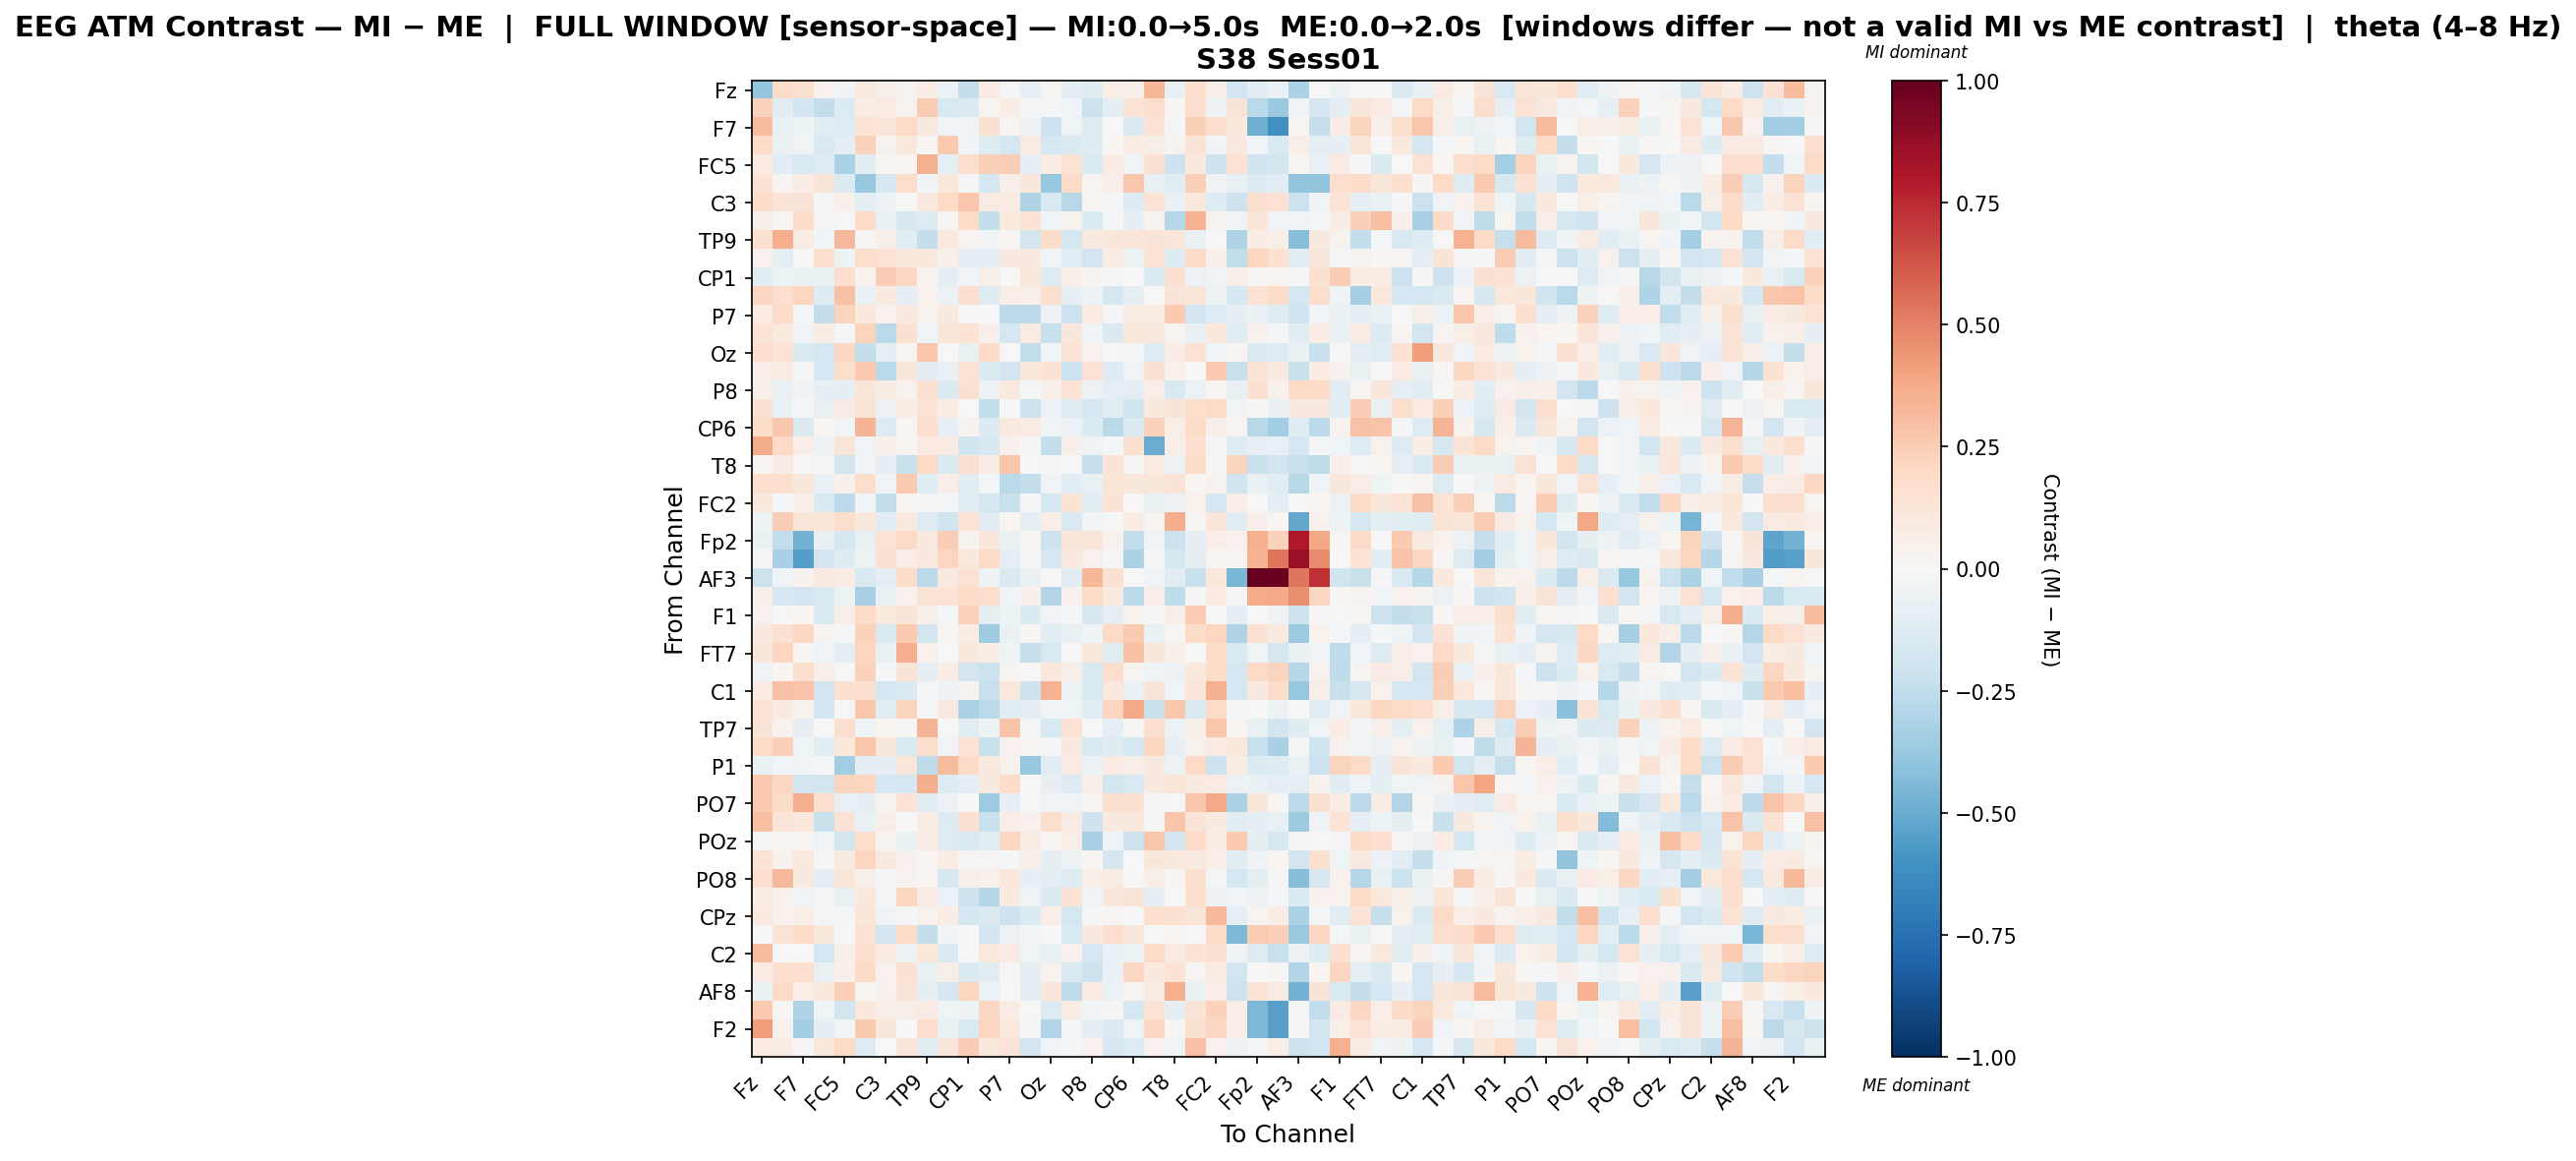

Source data for this figure (header and first rows):
, Fz, F3, F7, FT9, FC5, FC1, C3, T7, TP9, CP5, CP1, Pz, P7, O1, Oz, O2, P8, TP10, CP6, Cz, T8, FT10, FC2
Fz, -0.3884, 0.1817, 0.1602, 0.04685, -0.02503, 0.1002, 0.04838, 0.03687, 0.07174, -0.05508, -0.2353, 0.0788, -0.0175, -0.08039, 0.02903, -0.09206, -0.1217, 0.06424, 0.0514, 0.3326, -0.0763, 0.1769, 0.05693
F3, 0.2275, -0.1039, -0.1901, -0.2372, -0.1374, 0.07202, 0.07875, 0.03599, 0.2567, -0.1522, -0.1346, 0.02868, 0.07774, -0.01452, -0.01065, -0.0254, -0.2184, -0.09673, 0.1381, 0.1766, 0.01662, 0.1683, -0.05062
F7, 0.3119, -0.07428, -0.05056, -0.1169, -0.1274, 0.1343, 0.1215, 0.1967, 0.09281, -0.04361, -0.03575, 0.1502, 0.03093, -0.04777, -0.2079, -0.04444, -0.1208, -0.00586, -0.1452, 0.1364, -0.02094, 0.2387, 0.1572
FT9, 0.1922, -0.06977, -0.03474, -0.1421, -0.09358, 0.2302, 0.03431, 0.1026, 0.01107, 0.2591, -0.0247, -0.1207, -0.1738, 0.08024, -0.1644, -0.1461, -0.1183, 0.01891, 0.07561, 0.06224, 0.03645, 0.1322, -0.02749
FC5, 0.08318, -0.1025, -0.1498, -0.1255, -0.315, -0.1077, 0.01724, 0.01925, 0.3567, -0.0943, 0.1762, 0.2385, 0.2464, -0.08281, 0.07747, 0.1445, -0.1397, 0.08162, -0.04467, 0.1494, -0.205, 0.1006, -0.2083
FC1, 0.1378, 0.02405, 0.07643, 0.1251, -0.1385, -0.3799, -0.1709, 0.1796, -0.02684, 0.1066, -0.01086, -0.1778, 0.05811, 0.1129, -0.3808, 0.1893, 0.02888, 0.04974, 0.2662, -0.0746, -0.1081, 0.2395, -0.03291
C3, 0.1825, 0.1303, 0.1271, -0.00793, 0.05249, -0.099, -0.059, 0.004765, 0.1002, 0.2014, 0.2743, 0.08307, 0.08152, -0.3016, -0.1485, -0.2779, 0.01737, -0.01343, -0.127, 0.1376, -0.06764, 0.1035, -0.1319
T7, 0.06135, 0.02645, 0.1824, -0.0162, -0.0001812, 0.1978, -0.06526, -0.1639, -0.1305, 0.03004, 0.1954, -0.242, 0.09615, 0.1387, -0.02963, 0.03356, -0.1331, -0.01383, -0.08533, 0.03762, -0.2825, 0.3451, 0.03554
TP9, 0.1494, 0.3612, 0.07459, -0.0287, 0.3231, 0.01553, 0.05573, -0.1037, -0.2415, 0.098, 0.02451, -0.03088, 0.02009, -0.1829, 0.1836, -0.1769, 0.09054, 0.1127, 0.1184, 0.126, 0.112, -0.06279, 0.0001563
CP5, 0.04224, -0.09959, -0.004546, 0.1775, -0.0509, 0.1776, 0.1473, 0.09638, 0.1003, 0.0534, -0.08962, -0.1007, 0.09116, 0.09045, -0.03127, -0.1034, -0.1908, 0.0767, -0.05391, 0.1398, -0.1229, 0.1825, 0.04806
CP1, -0.1076, -0.05811, -0.06596, -0.07468, 0.1693, 0.03826, 0.245, 0.2042, 0.03378, -0.09879, -0.03073, 0.06208, -0.004736, 0.102, -0.1278, 0.05378, 0.03203, -0.01278, -0.001007, -0.1376, 0.1488, -0.05775, -0.03306
Pz, 0.2063, 0.1702, 0.2158, -0.1279, 0.2908, -0.06675, 0.09354, -0.07971, 0.04485, -0.05522, 0.1683, -0.121, 0.0673, 0.0523, 0.1632, -0.08565, -0.0544, -0.1683, -0.08759, 0.0006708, 0.1282, 0.1175, -0.05326
P7, 0.08188, 0.1913, -0.008178, -0.2394, 0.2225, 0.1068, 0.04655, 0.09205, 0.04269, 0.09317, -0.003532, -0.0005934, -0.2642, -0.2626, -0.05389, -0.2168, 0.08183, -0.008595, 0.07498, 0.07417, 0.2597, -0.1883, -0.1266
O1, 0.1373, 0.09514, -0.03539, 0.07698, -0.02126, 0.2244, -0.2698, 0.149, -0.04476, 0.1225, 0.1379, 0.05446, -0.1689, 0.08354, -0.2247, 0.1101, -0.02534, -0.147, 0.1033, 0.09525, 0.02946, -0.06946, 0.1057
Oz, 0.1679, 0.136, -0.147, -0.1695, 0.2057, -0.2415, -0.09461, 0.022, 0.269, 0.003324, -0.07294, 0.1877, -0.002376, -0.2499, -0.02906, 0.1386, 0.04625, -0.004101, -0.01035, -0.1272, 0.07712, 0.1433, -0.04294
O2, 0.06696, 0.08317, -0.01661, -0.1778, 0.1742, 0.2586, -0.2688, 0.1125, -0.1099, -0.07167, 0.1448, -0.1338, -0.1886, 0.1046, 0.1369, -0.2144, 0.1415, -0.1292, -0.03617, 0.1499, 0.03382, 0.00317, 0.264
P8, 0.06001, -0.07755, -0.03358, -0.08307, -0.08682, 0.1242, 0.074, 0.03405, 0.1507, -0.1334, 0.154, -0.05078, 0.09932, -0.02328, 0.04778, 0.135, -0.05552, -0.1003, -0.09581, 0.06791, -0.1495, -0.05827, 0.01631
TP10, 0.1488, -0.06842, -0.008387, -0.0732, 0.08495, 0.1274, -0.05606, 0.07495, 0.1382, 0.07096, 0.002148, -0.2374, -0.001758, -0.2129, -0.0561, -0.1239, -0.1679, -0.1068, -0.1979, 0.09432, 0.1286, 0.1785, 0.2017
CP6, 0.1834, 0.2683, -0.1341, 0.02229, -0.02368, 0.3411, -0.1262, 0.01642, 0.1693, -0.08272, 0.03595, -0.1404, 0.09384, 0.07828, -0.03887, -0.05981, -0.1332, -0.268, -0.1344, 0.231, 0.06711, 0.1863, 0.05206
Cz, 0.3742, 0.1954, 0.06716, -0.05097, 0.1217, -0.0339, 0.04727, 0.02883, 0.08491, 0.0832, -0.2021, -0.1602, 0.04082, -0.01298, -0.2421, 0.04848, -0.03743, -0.008347, 0.1559, -0.4984, 0.06328, 0.1677, -0.02228
T8, 0.01829, 0.08394, 0.005963, 0.01376, -0.1812, -0.02849, -0.08489, -0.2236, 0.1958, -0.1418, 0.1534, 0.08154, 0.2795, 0.003511, -0.01087, 0.006245, -0.2306, 0.131, 0.008332, 0.08053, -0.05716, 0.1868, 0.01431
FT10, 0.17, 0.1596, 0.113, -0.06996, 0.05043, 0.1741, -0.03328, 0.2615, -0.1189, 0.06371, -0.1032, -0.01615, -0.2704, -0.2402, -0.0383, -0.1078, -0.07186, 0.1173, 0.1167, 0.1131, 0.128, 0.01938, 0.03517
FC2, 0.1075, -0.01329, 0.05139, -0.1447, -0.259, -0.02577, -0.239, 0.02915, -0.008909, -0.0171, -0.1102, -0.179, -0.2244, -0.0206, -0.1782, 0.1357, -0.1057, 0.1345, -0.002998, -0.07339, -0.05462, 0.04516, -0.1703
F4, -0.05389, 0.2444, 0.1245, 0.1248, 0.1763, 0.1067, -0.107, 0.1003, -0.1297, -0.1961, 0.1437, -0.102, 0.01785, -0.09563, 0.07, -0.15, -0.02886, -0.006318, 0.0716, 0.03045, 0.3618, 0.0135, 0.1224
Fp2, -0.06465, -0.2499, -0.4746, -0.07295, -0.169, -0.07425, 0.1352, 0.1907, 0.09913, 0.2498, 0.03505, 0.1139, -0.06797, 0.02902, -0.206, 0.1154, 0.1214, 0.03217, -0.2428, -0.04149, -0.213, -0.08147, 0.06422
AF7, 0.009413, -0.3249, -0.5485, -0.1825, -0.1218, -0.05068, 0.153, 0.06349, 0.09668, 0.2118, 0.102, 0.1981, -0.09334, -0.008786, -0.1716, 0.0989, 0.04478, -0.00861, -0.3135, -0.01287, -0.1726, -0.09798, 0.01651
AF3, -0.216, -0.03923, 0.03724, 0.09151, 0.07692, -0.1552, -0.09744, 0.184, -0.2628, 0.08698, 0.148, -0.04844, -0.1444, -0.06569, 0.001328, -0.11, 0.3341, 0.1484, -0.0001887, -0.03151, -0.1042, -0.2195, 0.1031
AFz, 0.04989, -0.161, -0.1922, -0.1543, -0.0478, -0.3209, -0.06806, 0.04231, 0.1319, 0.1335, 0.181, 0.1729, -0.02618, 0.05452, -0.2926, 0.03183, 0.181, 0.0967, -0.2653, 0.06676, -0.2563, -0.01113, 0.08006
F1, 0.03953, -0.007317, 0.0212, -0.1441, 0.06494, 0.1923, 0.09691, 0.1304, 0.04945, -0.02297, 0.2314, -0.0939, -0.04825, -0.1389, -0.03254, -0.0153, -0.162, -0.09068, 0.0323, -0.01268, 0.05533, 0.2576, -0.001444
F5, 0.08612, 0.1489, 0.2104, 0.02661, -0.01615, 0.228, -0.1421, 0.265, -0.1846, 0.02325, 0.07162, -0.3589, -0.06696, 0.0203, -0.1144, -0.07691, -0.02644, 0.201, 0.2633, -0.06578, 0.01608, 0.1845, 0.2122
FT7, 0.1164, 0.2123, 0.02296, -0.04514, -0.0901, 0.2128, -0.07289, 0.3611, 0.03992, -0.001144, 0.1091, 0.07501, -0.0451, -0.2327, -0.1495, 0.003757, 0.1062, -0.1167, 0.2968, 0.1136, 0.04857, 0.0006994, 0.1822
FC3, -0.04027, 0.02133, 0.1599, 0.0552, 0.0003877, 0.2286, -0.01188, 0.1253, -0.09896, 0.07159, -0.1815, -0.2187, 0.02624, -0.004308, 0.1083, 0.06005, -0.1509, 0.1777, 0.02631, -0.03834, -0.05784, 0.1073, 0.1863
C1, 0.08275, 0.2894, 0.2832, -0.1929, 0.1683, 0.1489, -0.1745, -0.1439, -0.01822, -0.05008, 0.03261, -0.2208, 0.1032, -0.2054, 0.3467, -0.04703, -0.1509, 0.1075, -0.06828, 0.1271, -0.04331, 0.1245, 0.3575
C5, 0.1478, 0.08738, 0.03536, -0.1889, -0.005426, 0.2685, -0.1099, 0.2217, -0.02329, 0.09315, -0.3144, -0.2661, -0.1106, -0.08963, -0.03013, -0.04633, -0.1017, 0.2181, 0.3807, -0.2201, 0.2674, -0.1416, 0.1905
TP7, 0.131, 0.03254, -0.08472, 0.001895, 0.1627, -0.04192, 0.0201, 0.01095, 0.3373, 0.0006312, -0.1074, -0.05022, 0.285, -0.02306, -0.1555, 0.1413, 0.0008753, -0.094, 0.009388, 0.1574, -0.05644, 0.05683, 0.2752
CP3, 0.1959, 0.2407, -0.04668, -0.1107, 0.1092, 0.2755, 0.1157, -0.1527, 0.1738, -0.03229, 0.1357, -0.226, 0.04305, 0.02347, -0.009782, 0.09247, -0.1447, -0.1247, -0.1736, 0.2116, -0.0839, 0.04663, 0.07974
P1, -0.06991, -0.02659, -0.02605, -0.02161, -0.3491, -0.09189, -0.08441, 0.1217, -0.256, 0.3168, 0.1913, 0.09966, 0.04376, -0.3792, -0.1049, 0.08495, -0.05677, 0.08063, 0.05799, 0.08887, -0.05894, 0.1964, -0.2109
P5, 0.2612, 0.2074, -0.1836, -0.1854, 0.2243, 0.2133, -0.1696, -0.1673, 0.3601, -0.1298, -0.08623, 0.09368, 0.1812, -0.007405, -0.08024, -0.1289, 0.04885, -0.1869, -0.15, 0.0914, 0.1247, 0.0899, 0.07964
PO7, 0.2588, 0.1859, 0.3668, 0.1563, -0.07076, -0.09515, 0.03398, 0.1344, -0.1042, -0.06196, -0.006529, -0.3609, -0.0782, -0.005882, -0.03564, -0.04675, 0.02469, 0.1584, 0.1548, -0.02274, -0.002923, 0.2696, 0.377
PO3, 0.2994, 0.1217, 0.1078, -0.219, 0.1432, -0.06653, 0.0618, 0.004602, 0.07294, -0.1293, 0.1486, -0.2208, 0.06397, 0.04467, 0.1796, 0.07918, -0.2072, 0.08831, 0.108, 0.007933, 0.277, 0.13, 0.09123
POz, -0.01182, 0.02111, 0.0213, -0.04622, -0.1858, 0.175, 0.03818, -0.06975, 0.07727, -0.1196, -0.1504, -0.1147, 0.2066, 0.07653, 0.01719, 0.06567, -0.3206, -0.04524, -0.2049, 0.2785, -0.1872, 0.1928, 0.07483
PO4, 0.1341, 0.04073, 0.1003, 0.008358, 0.08786, 0.2158, 0.09339, 0.04602, 0.02092, 0.07282, 0.01454, 0.00831, -0.009065, 0.06104, -0.0879, -0.05015, 0.01923, -0.169, -0.004933, 0.1112, 0.1007, 0.08728, 0.06671
PO8, 0.1672, 0.3204, 0.09123, -0.0985, 0.12, 0.05445, -0.01271, 0.035, 0.01777, -0.1573, 0.06166, 0.04358, 0.106, -0.08238, -0.08943, -0.1241, 0.05559, 0.07812, -0.007364, 0.06042, 0.023, 0.1608, -0.02229
P2, 0.07153, 0.04577, -0.03236, 0.01266, -0.07416, 0.1046, -0.009648, 0.2173, 0.0826, -0.06048, -0.2049, -0.2834, 0.09247, -0.03675, -0.1454, 0.135, -0.03202, 0.113, 0.1299, -0.09217, 0.006633, 0.1643, -0.05992
CPz, 0.1007, 0.03937, 0.06439, -0.02087, -0.01646, 0.1182, -0.03538, -0.01513, 0.0453, 0.07589, -0.1659, -0.1419, -0.2032, -0.1348, 0.06952, -0.1734, -0.01056, 0.03051, 0.005518, 0.1563, 0.1502, 0.1237, 0.3213
C6, -0.001541, 0.1449, 0.1809, 0.1051, -0.002933, 0.1475, -0.19, 0.1867, -0.2361, -0.02969, 0.006116, -0.1871, -0.06163, -0.02544, -0.0005647, -0.1552, 0.08738, 0.169, 0.1151, -0.005809, 0.02313, 0.000663, 0.1922
C2, 0.3063, -0.001086, -0.002171, -0.1735, 0.05689, 0.1717, 0.08257, -0.05102, 0.103, -0.143, -0.006312, 0.1036, 0.08182, -0.0394, -0.07147, 0.04162, -0.1705, -0.0638, -0.05445, 0.1906, 0.08016, 0.126, 0.1554
FC4, 0.07961, 0.1648, 0.1671, -0.07676, 0.05404, 0.1921, 0.04014, 0.1543, -0.07793, 0.05806, -0.1434, -0.1077, 0.01451, -0.09367, 0.03544, -0.1429, -0.2096, -0.07027, 0.2101, 0.09519, 0.1357, 0.02527, 0.08418
AF8, -0.06629, 0.2017, 0.06672, 0.09401, 0.2402, 0.02798, 0.03919, 0.1263, -0.09888, -0.1712, 0.2175, -0.06052, 0.007264, -0.09756, 0.1153, -0.2565, 0.0834, -0.05629, 0.02948, 0.07783, 0.3547, -0.06812, 0.06919
AF4, 0.2619, 0.01215, -0.2982, -0.04284, -0.1806, 0.1069, 0.06104, 0.05992, 0.08024, -0.04618, -0.05278, 0.2043, 0.07805, -0.00185, -0.1301, 0.07194, -0.02364, 0.01212, -0.166, 0.1353, -0.1002, 0.1285, 0.2283
F2, 0.4164, 0.04271, -0.3376, -0.08392, -0.03024, 0.2589, 0.1109, 0.001968, 0.178, -0.06581, -0.145, 0.2123, 0.1034, -0.01805, -0.294, -0.01172, -0.09682, -0.133, -0.03979, 0.2078, 0.01392, 0.162, 0.2036
FCz, 0.08197, 0.07478, 0.01109, 0.1064, 0.1937, -0.1176, -0.005215, 0.1173, -0.1099, 0.1097, 0.2429, 0.09502, 0.1293, -0.1941, -0.03199, -0.0234, 0.04533, -0.1637, -0.1326, 0.04235, -0.03601, 0.2914, 0.04577
